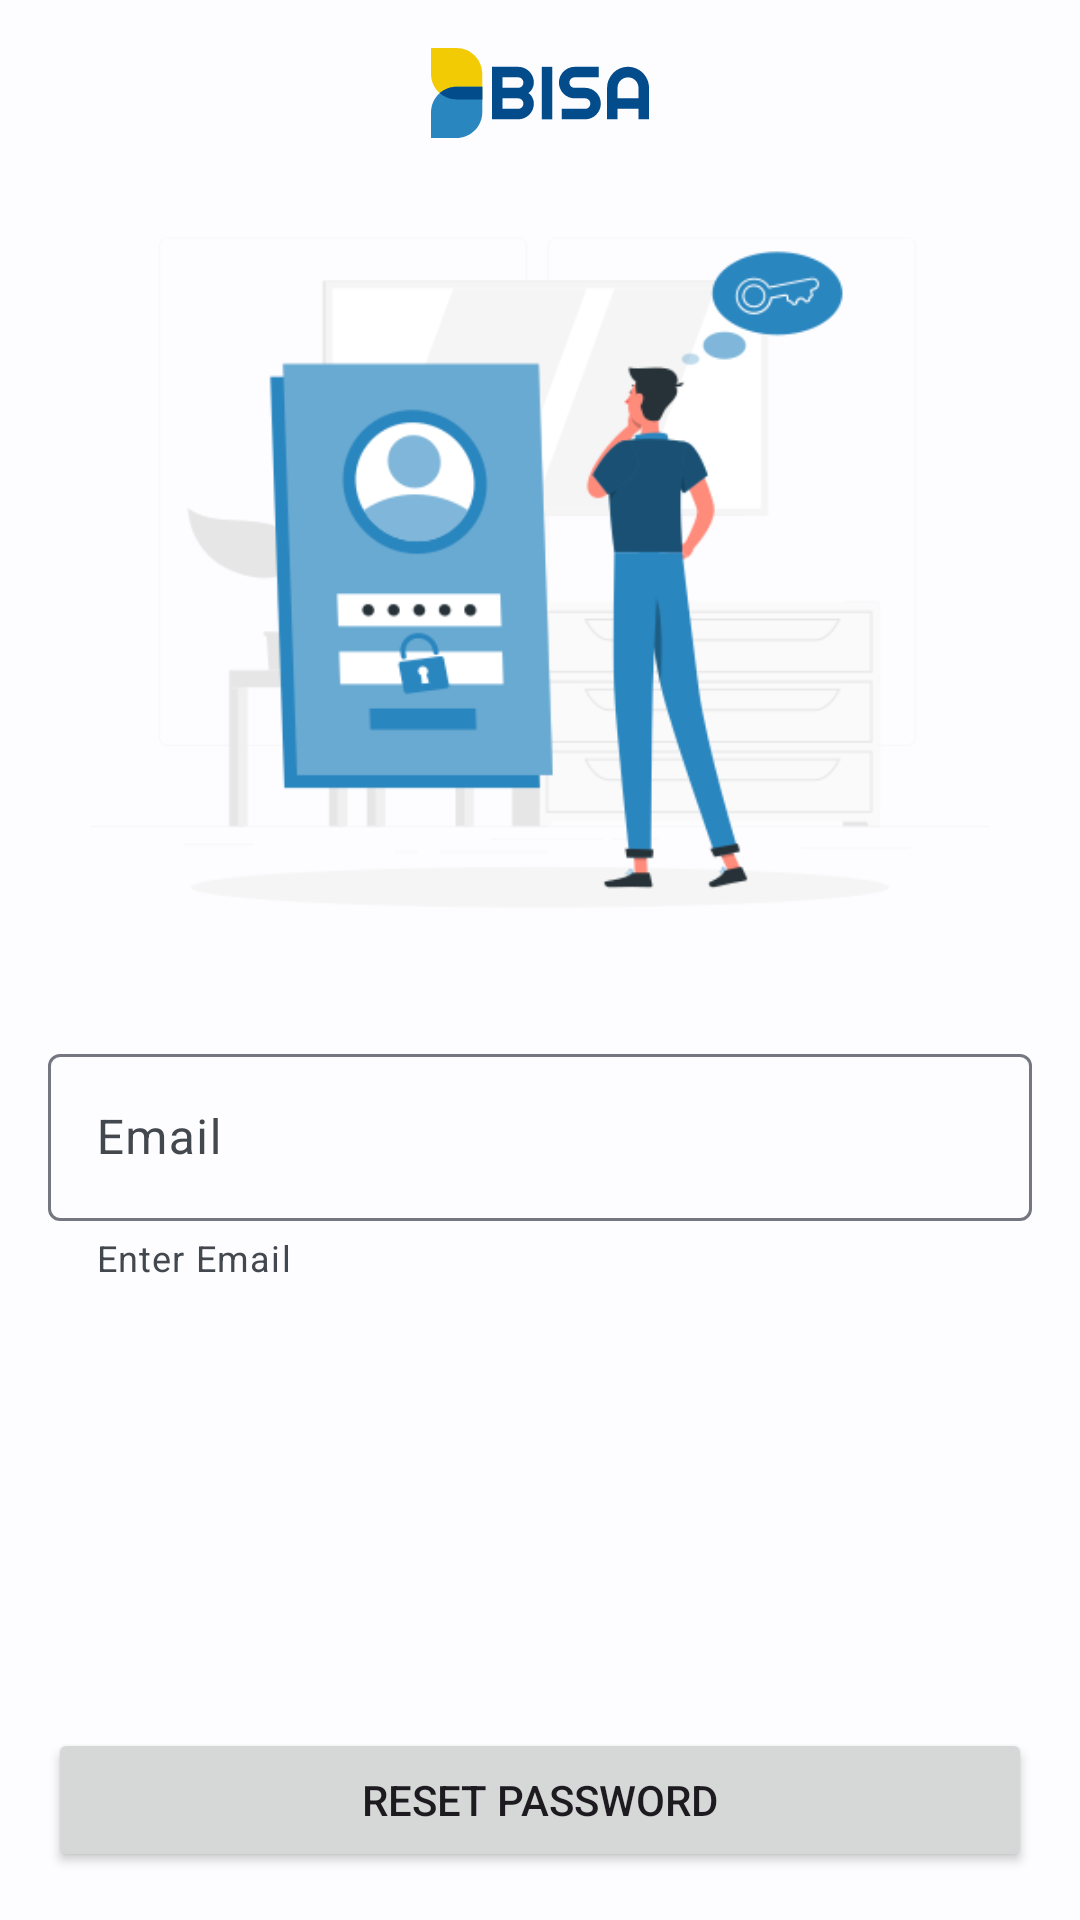

Produce the Android XML layout that renders to this screen, including the resource entries it uses.
<!-- AndroidManifest.xml: application theme Theme.BISAMerchant -->
<!-- res/layout/activity_reset_password.xml -->
<?xml version="1.0" encoding="utf-8"?>
<androidx.constraintlayout.widget.ConstraintLayout xmlns:android="http://schemas.android.com/apk/res/android"
    xmlns:app="http://schemas.android.com/apk/res-auto"
    xmlns:tools="http://schemas.android.com/tools"
    android:layout_width="match_parent"
    android:layout_height="match_parent"
    tools:context=".presentation.resetpassword.ResetPasswordActivity">

    <ImageView
        android:id="@+id/iv_login_logo"
        android:layout_width="wrap_content"
        android:layout_height="30dp"
        android:layout_marginTop="16dp"
        android:contentDescription="@string/login_logo"
        app:layout_constraintEnd_toEndOf="parent"
        app:layout_constraintStart_toStartOf="parent"
        app:layout_constraintTop_toTopOf="parent"
        app:srcCompat="@drawable/ic_logo_colorized" />

    <ImageView
        android:id="@+id/iv_login_illustration"
        android:layout_width="300dp"
        android:layout_height="300dp"
        android:contentDescription="@string/login_illustration"
        app:layout_constraintEnd_toEndOf="parent"
        app:layout_constraintStart_toStartOf="parent"
        app:layout_constraintTop_toBottomOf="@+id/iv_login_logo"
        app:srcCompat="@drawable/img_forgot" />

    <com.google.android.material.textfield.TextInputLayout
        android:id="@+id/til_login_email"
        android:layout_width="match_parent"
        android:layout_height="wrap_content"
        android:layout_marginHorizontal="16dp"
        android:hint="@string/login_email"
        app:helperText="@string/login_help_email"
        app:helperTextEnabled="true"
        app:layout_constraintEnd_toEndOf="parent"
        app:layout_constraintStart_toStartOf="parent"
        app:layout_constraintTop_toBottomOf="@+id/iv_login_illustration"
        app:startIconDrawable="@drawable/ic_mail_outline_24">

        <com.google.android.material.textfield.TextInputEditText
            android:layout_width="match_parent"
            android:layout_height="wrap_content"
            android:singleLine="true" />
    </com.google.android.material.textfield.TextInputLayout>

    <Button
        android:id="@+id/btn_reset_password"
        android:layout_width="match_parent"
        android:layout_height="wrap_content"
        android:layout_marginHorizontal="16dp"
        android:layout_marginBottom="16dp"
        android:text="@string/reset_password"
        app:layout_constraintBottom_toBottomOf="parent"
        app:layout_constraintEnd_toEndOf="parent"
        app:layout_constraintStart_toStartOf="parent" />
</androidx.constraintlayout.widget.ConstraintLayout>
<!-- resources referenced by this layout -->
<resources>
  <string name="login_email">Email</string>
  <string name="login_help_email">Enter Email</string>
  <string name="login_illustration">Login Illustration</string>
  <string name="login_logo">BISA Logo</string>
  <string name="reset_password">Reset Password</string>
  <style name="Theme.BISAMerchant" parent="Base.Theme.BISAMerchant" />
  <color name="md_theme_light_primary">#1D5FA6</color>
  <color name="md_theme_light_onPrimary">#FFFFFF</color>
  <color name="md_theme_light_primaryContainer">#D4E3FF</color>
  <color name="md_theme_light_onPrimaryContainer">#001C3A</color>
  <color name="md_theme_light_secondary">#205FA6</color>
  <color name="md_theme_light_onSecondary">#FFFFFF</color>
  <color name="md_theme_light_secondaryContainer">#D5E3FF</color>
  <color name="md_theme_light_onSecondaryContainer">#001C3B</color>
  <color name="md_theme_light_tertiary">#6D5676</color>
  <color name="md_theme_light_tertiaryContainer">#F7D9FF</color>
  <color name="md_theme_light_onTertiary">#FFFFFF</color>
  <color name="md_theme_light_onTertiaryContainer">#271430</color>
  <color name="md_theme_light_error">#BA1A1A</color>
  <color name="md_theme_light_errorContainer">#FFDAD6</color>
  <color name="md_theme_light_onError">#FFFFFF</color>
  <color name="md_theme_light_onErrorContainer">#410002</color>
  <color name="md_theme_light_background">#FDFCFF</color>
  <color name="md_theme_light_onBackground">#1A1C1E</color>
  <color name="md_theme_light_outline">#74777F</color>
  <color name="md_theme_light_inverseOnSurface">#F1F0F4</color>
  <color name="md_theme_light_inverseSurface">#2F3033</color>
  <color name="md_theme_light_surface">#FAF9FD</color>
  <color name="md_theme_light_onSurface">#1A1C1E</color>
  <color name="md_theme_light_surfaceVariant">#E0E2EC</color>
  <color name="md_theme_light_onSurfaceVariant">#43474E</color>
  <color name="md_theme_light_inversePrimary">#A5C8FF</color>
</resources>
